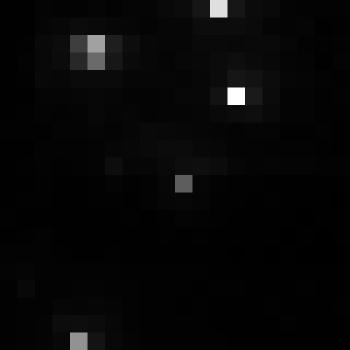

Values plotted in this chart, from the file beside it:
, xmin, ymin, lat, lon, area, perimeter, max_nanowatts, min_nanowatts, moonlight_illumination, clear_sky_confidence, mean_nanowatts
0, 673, 3124, -3.649, -3.649, 1.0, 0.0, 36.69, 0.2715, 11.82, 0.0, 1.703
